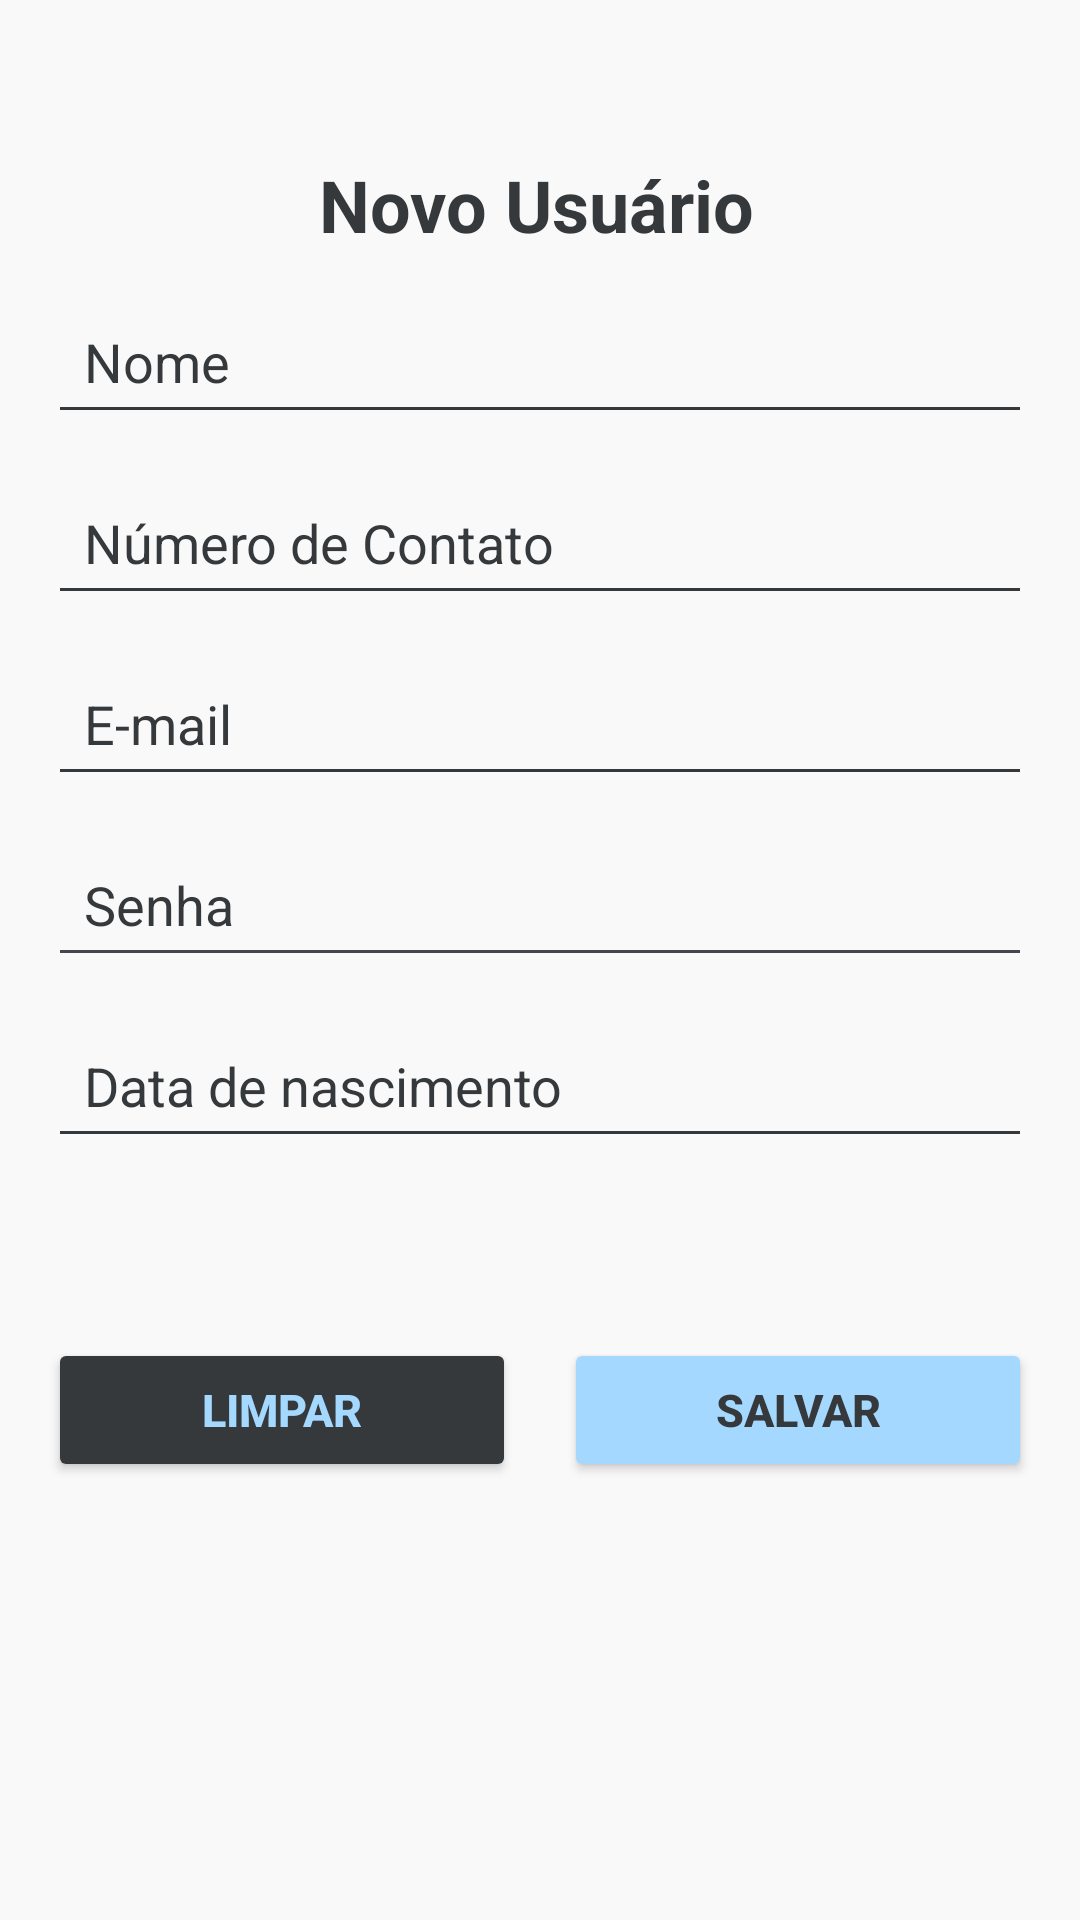

Android layout source for this screen:
<!-- AndroidManifest.xml: application theme Theme.App_PI2 -->
<!-- res/layout/activity_criar_conta.xml -->
<?xml version="1.0" encoding="utf-8"?>
<androidx.constraintlayout.widget.ConstraintLayout
    xmlns:android="http://schemas.android.com/apk/res/android"
    xmlns:app="http://schemas.android.com/apk/res-auto"
    xmlns:tools="http://schemas.android.com/tools"
    android:layout_width="match_parent"
    android:layout_height="match_parent"
    android:background="@color/bg_primary"
    android:fitsSystemWindows="true"
    android:padding="16dp">

    <TextView
        android:id="@+id/tvTitulo"
        android:layout_width="wrap_content"
        android:layout_height="wrap_content"
        android:layout_marginTop="36dp"
        android:text="Novo Usuário"
        android:textColor="@color/text_primary"
        android:textSize="24sp"
        android:textStyle="bold"
        app:layout_constraintEnd_toEndOf="parent"
        app:layout_constraintHorizontal_bias="0.494"
        app:layout_constraintStart_toStartOf="parent"
        app:layout_constraintTop_toTopOf="parent" />

    <EditText
        android:id="@+id/etEmail"
        android:layout_width="0dp"
        android:layout_height="wrap_content"
        android:layout_marginTop="12dp"
        android:hint="E-mail"
        android:inputType="textEmailAddress"
        android:minHeight="48dp"
        android:padding="12dp"
        android:textColorHint="@color/text_primary"
        android:backgroundTint="@color/text_primary"
        app:layout_constraintEnd_toEndOf="parent"
        app:layout_constraintHorizontal_bias="0.0"
        app:layout_constraintStart_toStartOf="parent"
        app:layout_constraintTop_toBottomOf="@id/etNumeroContato" />

    <EditText
        android:id="@+id/etSenha"
        android:layout_width="0dp"
        android:layout_height="wrap_content"
        android:layout_marginTop="12dp"
        android:hint="Senha"
        android:inputType="textPassword"
        android:minHeight="48dp"
        android:padding="12dp"
        android:textColor="@color/text_primary"
        android:textColorHint="@color/text_primary"
        app:layout_constraintEnd_toEndOf="parent"
        app:layout_constraintHorizontal_bias="0.0"
        app:layout_constraintStart_toStartOf="parent"
        app:layout_constraintTop_toBottomOf="@id/etEmail" />

    <EditText
        android:id="@+id/etNumeroContato"
        android:layout_width="0dp"
        android:layout_height="wrap_content"
        android:layout_marginTop="12dp"
        android:hint="Número de Contato"
        android:inputType="phone"
        android:minHeight="48dp"
        android:padding="12dp"
        android:textColorHint="@color/text_primary"
        android:backgroundTint="@color/text_primary"
        app:layout_constraintEnd_toEndOf="parent"
        app:layout_constraintHorizontal_bias="0.0"
        app:layout_constraintStart_toStartOf="parent"
        app:layout_constraintTop_toBottomOf="@id/etNomeUsuario" />

    <EditText
        android:id="@+id/etDataNascimento"
        android:layout_width="0dp"
        android:layout_height="wrap_content"
        android:layout_marginTop="12dp"
        android:hint="Data de nascimento"
        android:focusable="false"
        android:clickable="true"
        android:minHeight="48dp"
        android:padding="12dp"
        android:backgroundTint="@color/text_primary"
        android:textColorHint="@color/text_primary"
        app:layout_constraintTop_toBottomOf="@id/etSenha"
        app:layout_constraintStart_toStartOf="parent"
        app:layout_constraintEnd_toEndOf="parent"/>

    <LinearLayout
        android:id="@+id/buttonLayout"
        android:layout_width="0dp"
        android:layout_height="wrap_content"
        android:layout_marginTop="60dp"
        android:orientation="horizontal"
        app:layout_constraintEnd_toEndOf="parent"
        app:layout_constraintHorizontal_bias="0.0"
        app:layout_constraintStart_toStartOf="parent"
        app:layout_constraintTop_toBottomOf="@+id/etDataNascimento">

        <Button
            android:id="@+id/btnLimpar"
            android:layout_width="0dp"
            android:layout_height="wrap_content"
            android:layout_marginEnd="8dp"
            android:layout_weight="1"
            android:backgroundTint="@color/on_primary"
            android:text="Limpar"
            android:textColor="@color/primary"
            android:textSize="15sp"
            android:textStyle="bold" />

        <Button
            android:id="@+id/btnAdd"
            android:layout_width="0dp"
            android:layout_height="wrap_content"
            android:layout_marginStart="8dp"
            android:layout_weight="1"
            android:backgroundTint="@color/primary"
            android:text="Salvar"
            android:textColor="@color/on_primary"
            android:textSize="15sp"
            android:textStyle="bold" />
    </LinearLayout>

    <EditText
        android:id="@+id/etNomeUsuario"
        android:layout_width="0dp"
        android:layout_height="wrap_content"
        android:layout_marginTop="12dp"
        android:hint="Nome"
        android:minHeight="48dp"
        android:padding="12dp"
        android:textColor="@color/text_primary"
        android:textColorHint="@color/text_primary"
        android:backgroundTint="@color/text_primary"
        app:layout_constraintEnd_toEndOf="parent"
        app:layout_constraintHorizontal_bias="0.0"
        app:layout_constraintStart_toStartOf="parent"
        app:layout_constraintTop_toBottomOf="@id/tvTitulo" />

</androidx.constraintlayout.widget.ConstraintLayout>
<!-- resources referenced by this layout -->
<resources>
  <color name="bg_primary">#F9F9F9</color>
  <color name="on_primary">#35393C</color>
  <color name="primary">#A4D8FF</color>
  <color name="text_primary">#35393C</color>
  <style name="Theme.App_PI2" parent="Base.Theme.App_PI2" />
  <style name="Base.Theme.App_PI2" parent="Theme.Material3.DayNight.NoActionBar">
  
          
          <item name="colorPrimary">@color/primary</item>
          <item name="colorOnPrimary">@color/on_primary</item>
  
          
          <item name="android:windowBackground">@color/bg_primary</item>
          <item name="colorSurface">@color/surface_color</item>
  
          
          <item name="android:textColor">@color/text_primary</item>
  
          
          <item name="android:statusBarColor">@android:color/transparent</item>
  
          
          <item name="android:navigationBarColor">@color/bg_primary</item>
  
          <item name="ic_perfil">@drawable/ic_black_perfil</item>
  
          <item name="ic_config">@drawable/ic_black_config</item>
      </style>
  <color name="surface_color">#D8D8D8</color>
  <!-- drawable ic_black_perfil: png bitmap (drawable, 1180 bytes) -->
</resources>
